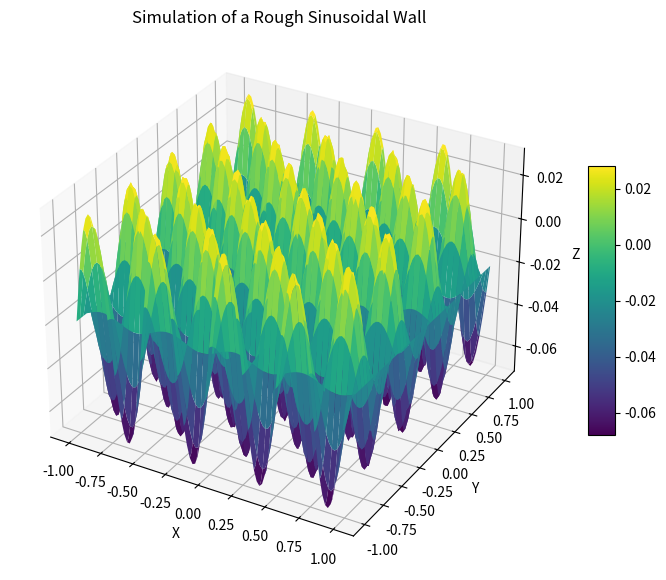

This chart was generated by the following Python code:
import numpy as np
import matplotlib.pyplot as plt
from mpl_toolkits.mplot3d import Axes3D

# Parameter settings
A = 0.05  # Amplitude
fx = 2    # Frequency in x direction
fy = 2    # Frequency in y direction

# Define the range of x and y values
x = np.linspace(-1, 1, 100)
y = np.linspace(-1, 1, 100)
X, Y = np.meshgrid(x, y)

# Calculate the z values based on the formula
Z = -0.02 + A * np.sin(2 * np.pi * fx * X) * np.cos(2 * np.pi * fy * Y)

# Create a 3D figure
fig = plt.figure(figsize=(10, 7))
ax = fig.add_subplot(111, projection='3d')

# Plot the 3D surface
surf = ax.plot_surface(X, Y, Z, cmap='viridis', edgecolor='none')

# Add color bar
fig.colorbar(surf, shrink=0.5, aspect=10)

# Set title and axis labels
ax.set_title('Simulation of a Rough Sinusoidal Wall')
ax.set_xlabel('X')
ax.set_ylabel('Y')
ax.set_zlabel('Z')

# Display the plot
plt.show()
